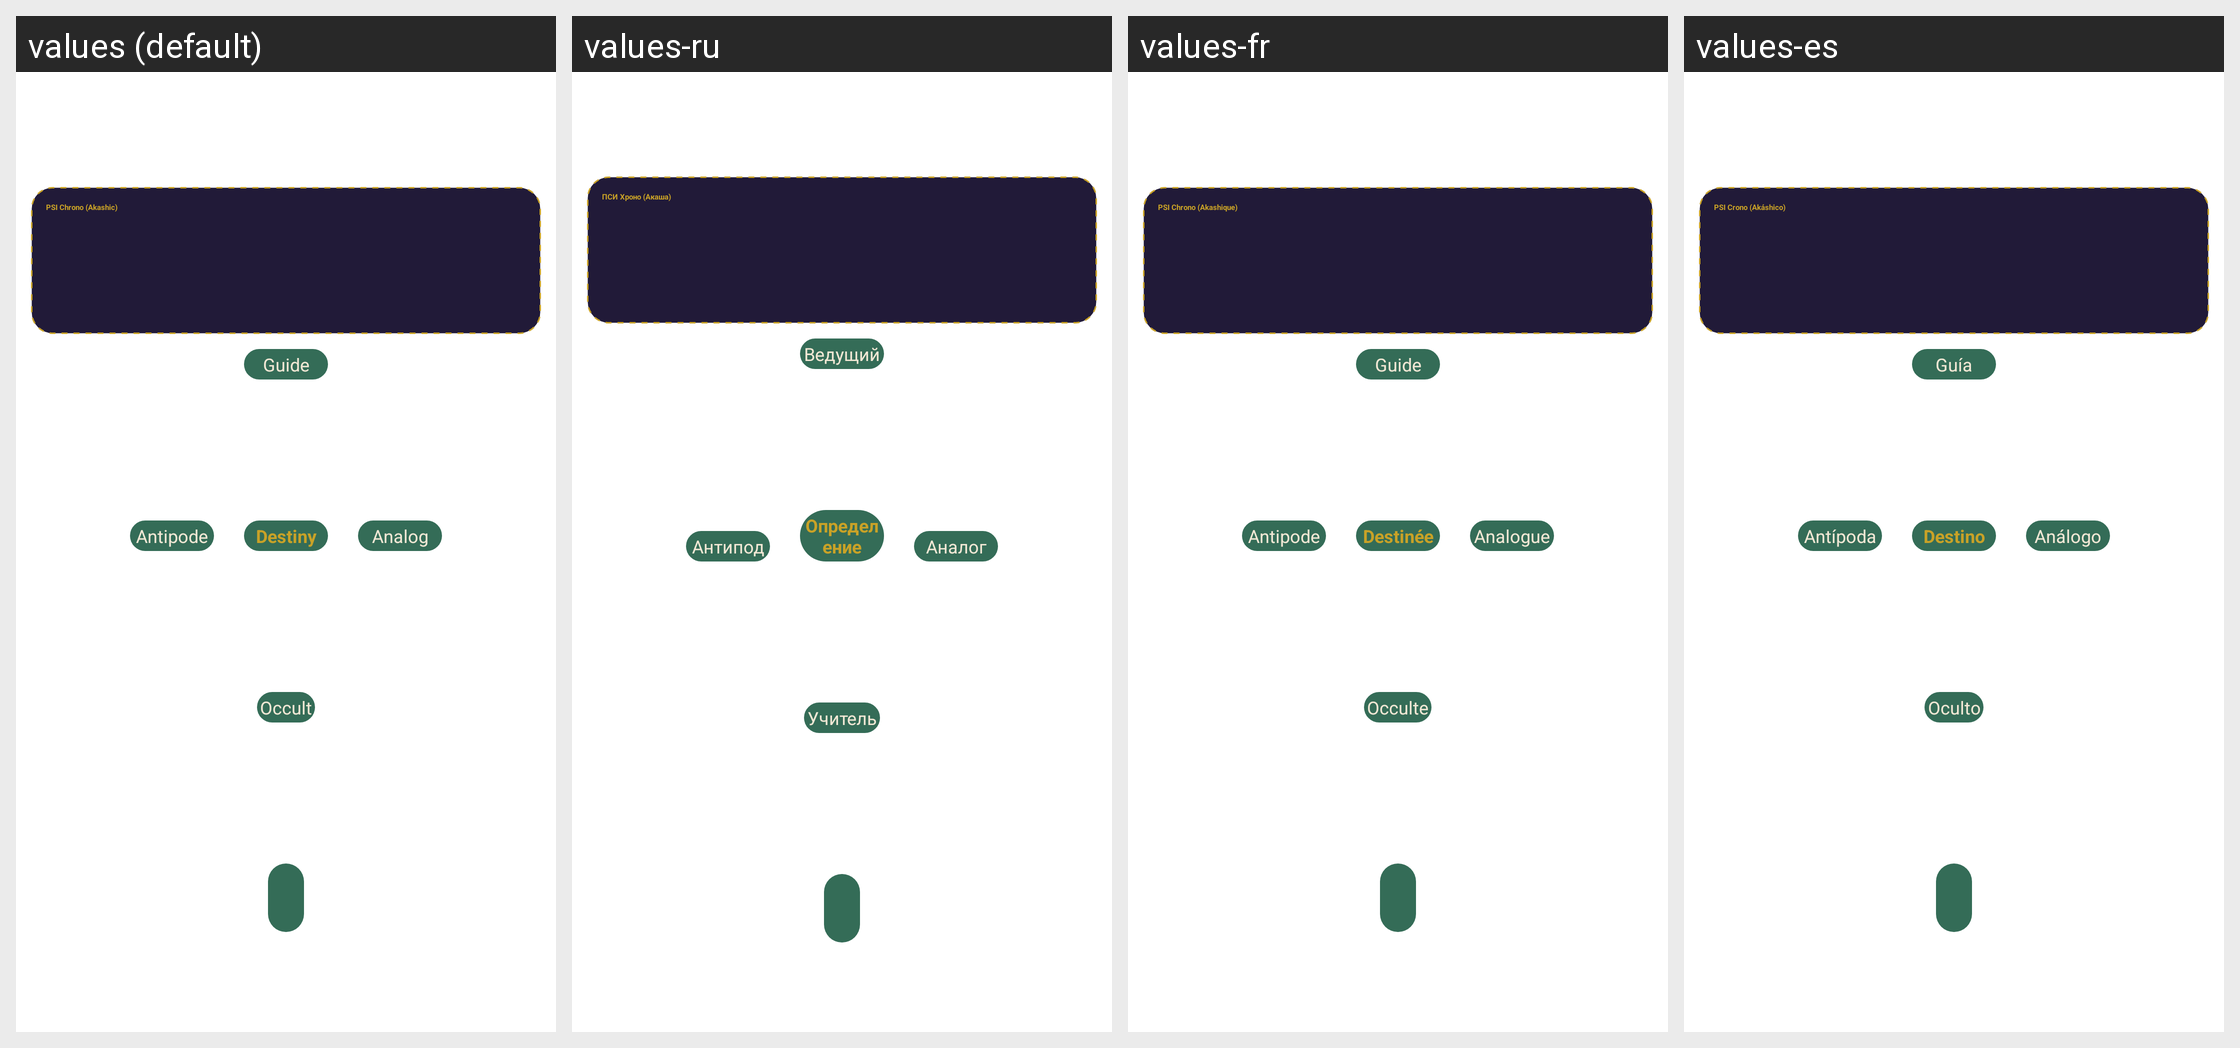

For this localized Android screen grid, give each drawn string resource with its value in every locale shown.
Android screen res/layout/flower.xml rendered under 4 locales, left to right: values (default), values-ru, values-fr, values-es. Device: Nexus 5 (rendered at 1080×1920; each locale shown at half size, 540×960, under a caption strip naming it); theme DreamspellTheme.
Other locales in the repository, not shown: values-nl, values-zh-rCN, values-zh-rTW.
Strings drawn on this screen, with the default value and each locale's value (text and hints the layout hard-codes, and strings that could not be matched under every locale, appear in the picture but are not listed):

strPsiAkashic
  values: PSI Chrono (Akashic)
  values-ru: ПСИ Хроно (Акаша)
  values-fr: PSI Chrono (Akashique)
  values-es: PSI Crono (Akáshico)

lbGuide
  values: Guide
  values-ru: Ведущий
  values-fr: Guide
  values-es: Guía

strDestiny
  values: Destiny
  values-ru: Определение
  values-fr: Destinée
  values-es: Destino

lbAntipode
  values: Antipode
  values-ru: Антипод
  values-fr: Antipode
  values-es: Antípoda

lbAnalog
  values: Analog
  values-ru: Аналог
  values-fr: Analogue
  values-es: Análogo

lbOccult
  values: Occult
  values-ru: Учитель
  values-fr: Occulte
  values-es: Oculto
